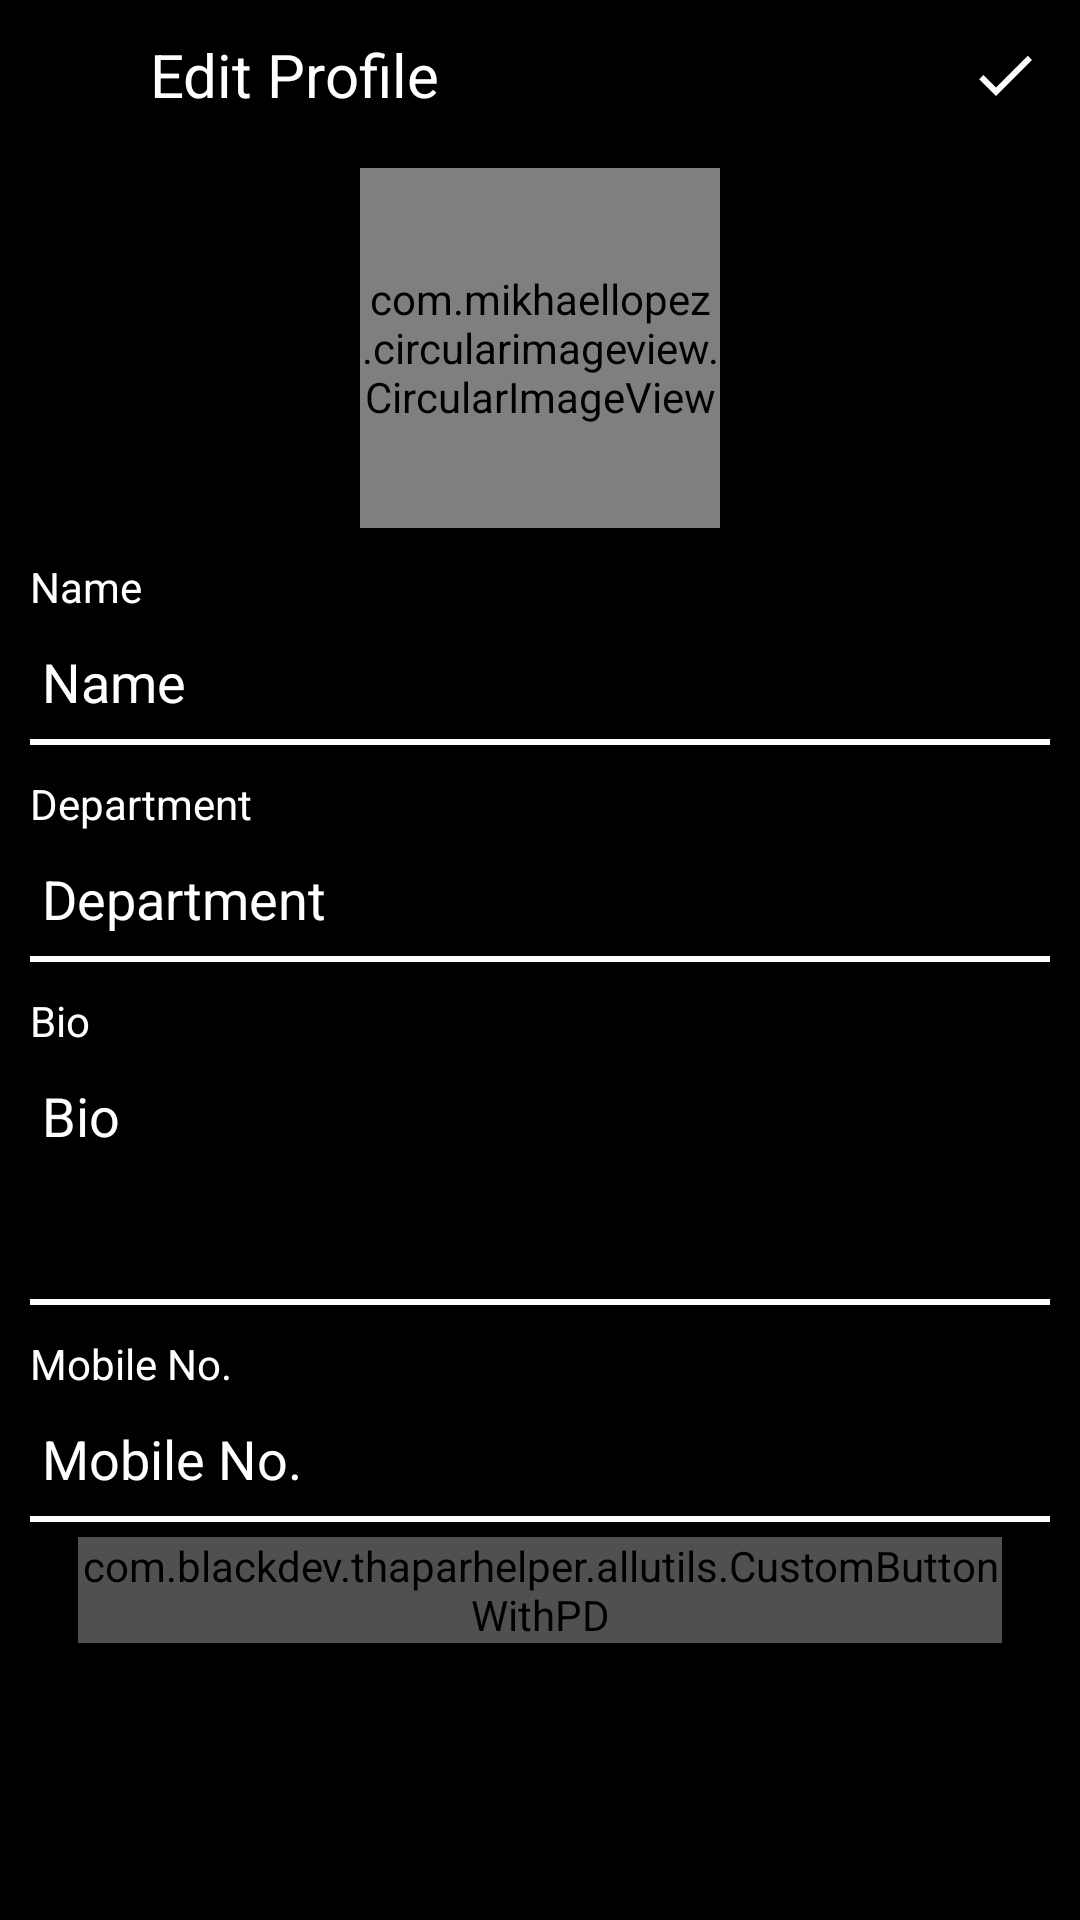

The Android layout XML behind this screen, and the referenced resources:
<!-- AndroidManifest.xml: application theme AppTheme -->
<!-- res/layout/activity_edit_profile_settings.xml -->
<?xml version="1.0" encoding="utf-8"?>
<LinearLayout xmlns:android="http://schemas.android.com/apk/res/android"
    xmlns:tools="http://schemas.android.com/tools"
    android:layout_width="match_parent"
    android:layout_height="match_parent"
    xmlns:app="http://schemas.android.com/apk/res-auto"
    android:orientation="vertical"
    android:padding="10dp"
    tools:context=".dashboard.Settings.EditProfileSettings"
    android:id="@+id/rootLayoutEditProfile"
    android:background="@color/appBackgroundDefault">

    <RelativeLayout
            android:layout_width="match_parent"
            android:layout_height="wrap_content">

            <ImageButton
                android:id="@+id/cross_button_edit_profile"
                android:layout_width="30dp"
                android:layout_height="30dp"
                android:src="@drawable/cancel_icon"
                android:background="@null"
                android:layout_alignParentStart="true"/>

            <TextView
                android:layout_width="wrap_content"
                android:layout_height="30dp"
                android:text="Edit Profile"
                android:layout_marginStart="10dp"
                android:gravity="center_vertical"
                android:textSize="20sp"
                android:textColor="@color/textColorForBlackBack"
                android:layout_toEndOf="@+id/cross_button_edit_profile"
                android:layout_toStartOf="@+id/tick_button_edit_profile"/>

            <ImageButton
                android:id="@+id/tick_button_edit_profile"
                android:layout_width="30dp"
                android:layout_height="30dp"
                android:background="@null"
                android:src="@drawable/done_tick"
                android:layout_alignParentEnd="true"/>
        </RelativeLayout>

    <com.mikhaellopez.circularimageview.CircularImageView
        android:id="@+id/profileImageEditView"
        android:layout_width="120dp"
        android:layout_height="120dp"
        android:layout_gravity="center"
        android:layout_marginTop="16dp"
        app:civ_border="true"
        app:civ_circle_color="@color/appBackgroundDefault"
        android:src="@drawable/ic_baseline_person_24"/>
    <TextView
        android:layout_width="wrap_content"
        android:layout_height="wrap_content"
        android:text="Name"
        android:textColor="@color/textColorForBlackBack"
        android:layout_marginTop="10dp"/>
    <com.google.android.material.textfield.TextInputEditText
        android:id="@+id/name_edit_profile"
        android:layout_width="match_parent"
        android:layout_height="wrap_content"
        android:textColorHint="@color/textColorForBlackBack"
        android:hint="Name"/>
    <View
        android:layout_width="match_parent"
        android:layout_height="2dp"
        android:backgroundTint="@color/white"
        android:background="@android:color/black" />
    <TextView
        android:layout_width="wrap_content"
        android:layout_height="wrap_content"
        android:text="Department"
        android:textColor="@color/textColorForBlackBack"
        android:layout_marginTop="10dp"/>
    <com.google.android.material.textfield.TextInputEditText
        android:id="@+id/dept_edit_profile"
        android:layout_width="match_parent"
        android:layout_height="wrap_content"
        android:textColorHint="@color/textColorForBlackBack"
        android:hint="Department"/>
    <View
        android:layout_width="match_parent"
        android:layout_height="2dp"
        android:backgroundTint="@color/white"
        android:background="@android:color/black" />
    <TextView
        android:id="@+id/bio"
        android:textColor="@color/textColorForBlackBack"
        android:layout_width="wrap_content"
        android:layout_height="wrap_content"
        android:text="Bio"
        android:layout_marginTop="10dp"/>
    <com.google.android.material.textfield.TextInputEditText
        android:id="@+id/bio_edit_profile"
        android:layout_width="match_parent"
        android:layout_height="wrap_content"
        android:minLines="3"
        android:maxLines="5"
        android:gravity="start"
        android:textColorHint="@color/textColorForBlackBack"
        android:hint="Bio"/>
    <View
        android:layout_width="match_parent"
        android:layout_height="2dp"
        android:backgroundTint="@color/white"
        android:background="@android:color/black" />
    <TextView
        android:textColor="@color/textColorForBlackBack"
        android:layout_width="wrap_content"
        android:layout_height="wrap_content"
        android:text="Mobile No."
        android:layout_marginTop="10dp"/>
    <com.google.android.material.textfield.TextInputEditText
        android:id="@+id/mob_edit_profile"
        android:layout_width="match_parent"
        android:layout_height="wrap_content"
        android:textColorHint="@color/textColorForBlackBack"
        android:hint="Mobile No."/>
    <View
        android:layout_width="match_parent"
        android:layout_height="2dp"
        android:background="@color/white" />

    <com.blackdev.thaparhelper.allutils.CustomButtonWithPD
        android:id="@+id/resetPasswordEditProfile"
        android:layout_width="match_parent"
        android:layout_height="wrap_content"
        android:layout_gravity="center"
        android:gravity="center"
        android:textSize="@dimen/textSize"
        android:text="Reset Password"
        android:layout_marginVertical="@dimen/marginButtonText"
        android:textColor="@color/ShadeLight"
        android:backgroundTint="@color/colorButtonBackground"
        android:layout_marginHorizontal="16dp"
        android:clickable="true"
        app:lb_buttonColor="@color/colorPrimary"
        app:lb_isShadowEnable="true"
        app:lb_isCircular="false"
        app:lb_shadowColor="@color/colorPrimaryDark"
        app:lb_shadowHeight="5dp"
        />


</LinearLayout>
<!-- resources referenced by this layout -->
<resources>
  <color name="ShadeLight">#fdfdfd</color>
  <color name="appBackgroundDefault">#000000</color>
  <color name="colorButtonBackground">#505050</color>
  <color name="colorPrimary">#000000</color>
  <color name="colorPrimaryDark">#000000</color>
  <color name="textColorForBlackBack">#FFFFFF</color>
  <color name="white">#FFFFFF</color>
  <dimen name="marginButtonText">5dp</dimen>
  <dimen name="textSize">14sp</dimen>
  <!-- drawable done_tick (drawable) -->
  <vector xmlns:android="http://schemas.android.com/apk/res/android"
      android:width="24dp"
      android:height="24dp"
      android:viewportWidth="24"
      android:viewportHeight="24"
      android:tint="@color/white">
    <path
        android:fillColor="@android:color/black"
        android:pathData="M9,16.2L4.8,12l-1.4,1.4L9,19 21,7l-1.4,-1.4L9,16.2z"/>
  </vector>
  <style name="AppTheme" parent="Theme.MaterialComponents.DayNight.NoActionBar">
          
          <item name="colorPrimary">@color/colorPrimary</item>
          <item name="colorPrimaryDark">@color/colorPrimaryDark</item>
          <item name="colorAccent">@color/colorAccent</item>
      </style>
  <color name="colorAccent">#bcbdc8</color>
</resources>
